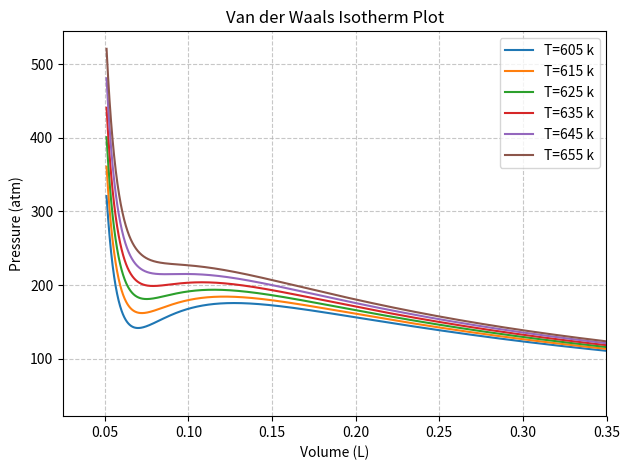

Source code (Python):
import numpy as np
from numpy import arange
import matplotlib.pyplot as plt

# Define a list of temperatures in Kelvin
temp = [605,615,625,635,645,655]

# Loop through each temperature to calculate Van der Waals isotherms
for t in temp:
  volume = []
  pressure = []
  # Loop through a range of volumes
  for v in arange(0.051, 1, 0.0001):
    # Calculate pressure using the Van der Waals equation
    p = ((0.082*t)/(v-0.0305))-5.46/(v**2)
    volume.append(v)
    pressure.append(p)
  # Plot the isotherm for the current temperature
  plt.plot(volume, pressure, label=f'T={t} k')

# Add plot labels and title
plt.title("Van der Waals Isotherm Plot")
plt.xlabel("Volume (L)")
plt.ylabel("Pressure (atm)")
plt.xlim(0.025,0.35) # Set x-axis limits
plt.grid(True, linestyle='--', alpha=0.7) # Add a grid for better readability
plt.legend(loc='upper right') # Display legend
plt.tight_layout() # Adjust layout to prevent labels from being cut off
plt.show() # Show the plot
